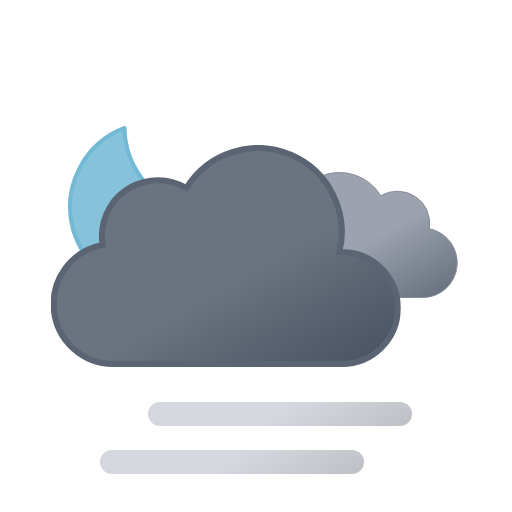
t = 0.00 s
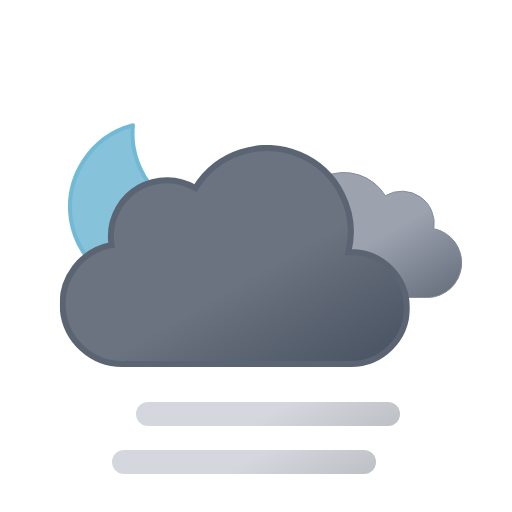
t = 0.75 s
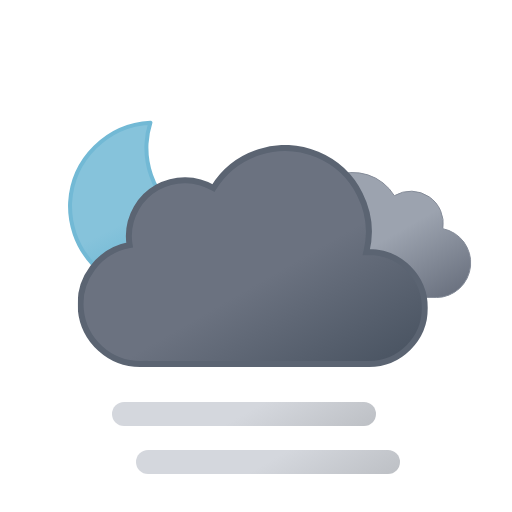
t = 2.25 s
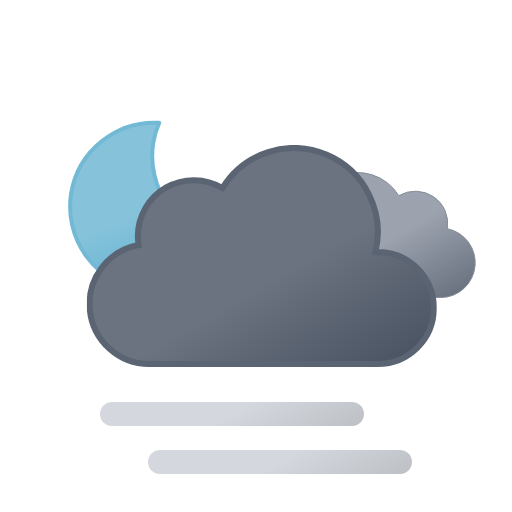
t = 3.00 s
t = 3.75 s: frame unchanged from t = 2.25 s, image omitted
t = 5.25 s: frame unchanged from t = 0.75 s, image omitted

The animated SVG that drew these frames (rendered in a browser with its animation timeline set to each time). Animation: 5 SMIL elements (animateTransform=5); one cycle of 6.00 s, repeats indefinitely.

<svg xmlns="http://www.w3.org/2000/svg" xmlns:xlink="http://www.w3.org/1999/xlink" viewBox="0 0 512 512"><defs><symbol id="g" overflow="visible" viewBox="0 0 172 172"><path fill="url(#e)" stroke="#72b9d5" stroke-linecap="round" stroke-linejoin="round" stroke-width="4" d="M160.6 107.4a84.8 84.8 0 01-85.4-84.3A83.3 83.3 0 0178 2 84.7 84.7 0 002 85.7 84.8 84.8 0 0087.4 170a85.2 85.2 0 0082.6-63.1 88 88 0 01-9.4.5Z"><animateTransform additive="sum" attributeName="transform" dur="6s" repeatCount="indefinite" type="rotate" values="-15 86 86; 9 86 86; -15 86 86"/></path></symbol><symbol id="i" viewBox="0 0 200.3 126.1"><path fill="url(#a)" stroke="#848b98" stroke-miterlimit="10" d="M.5 93.2a32.4 32.4 0 0032.4 32.4h129.8v-.1l2.3.1a34.8 34.8 0 006.5-68.9 32.4 32.4 0 00-48.5-33 48.6 48.6 0 00-88.6 37.1h-1.5A32.4 32.4 0 00.5 93.1Z"/></symbol><symbol id="j" viewBox="0 0 350 222"><path fill="url(#b)" stroke="#5b6472" stroke-miterlimit="10" stroke-width="6" d="m291 107-2.5.1A83.9 83.9 0 00135.6 43 56 56 0 0051 91a56.6 56.6 0 00.8 9A60 60 0 0063 219l4-.2v.2h224a56 56 0 000-112Z"/></symbol><symbol id="h" overflow="visible" viewBox="0 0 398 222"><use xlink:href="#i" width="200.3" height="126.1" transform="translate(198 27)"><animateTransform additive="sum" attributeName="transform" dur="6s" repeatCount="indefinite" type="translate" values="-9 0; 9 0; -9 0"/></use><use xlink:href="#j" width="350" height="222"><animateTransform additive="sum" attributeName="transform" dur="6s" repeatCount="indefinite" type="translate" values="-18 0; 18 0; -18 0"/></use></symbol><symbol id="f" overflow="visible" viewBox="0 0 398.8 246"><use xlink:href="#g" width="172" height="172"/><use xlink:href="#h" width="398" height="222" transform="translate(.84 24)"/></symbol><symbol id="k" overflow="visible" viewBox="0 0 264 72"><path fill="none" stroke="url(#c)" stroke-linecap="round" stroke-miterlimit="10" stroke-width="24" d="M12 60h240"><animateTransform additive="sum" attributeName="transform" dur="6s" repeatCount="indefinite" type="translate" values="-24 0; 24 0; -24 0"/></path><path fill="none" stroke="url(#d)" stroke-linecap="round" stroke-miterlimit="10" stroke-width="24" d="M12 12h240"><animateTransform additive="sum" attributeName="transform" dur="6s" repeatCount="indefinite" type="translate" values="24 0; -24 0; 24 0"/></path></symbol><linearGradient id="a" x1="52.7" x2="133.4" y1="9.6" y2="149.3" gradientUnits="userSpaceOnUse"><stop offset="0" stop-color="#9ca3af"/><stop offset=".5" stop-color="#9ca3af"/><stop offset="1" stop-color="#6b7280"/></linearGradient><linearGradient id="b" x1="99.5" x2="232.6" y1="30.7" y2="261.4" gradientUnits="userSpaceOnUse"><stop offset="0" stop-color="#6b7280"/><stop offset=".5" stop-color="#6b7280"/><stop offset="1" stop-color="#4b5563"/></linearGradient><linearGradient id="c" x1="96" x2="168" y1="-2.4" y2="122.3" gradientUnits="userSpaceOnUse"><stop offset="0" stop-color="#d4d7dd"/><stop offset=".5" stop-color="#d4d7dd"/><stop offset="1" stop-color="#bec1c6"/></linearGradient><linearGradient xlink:href="#c" id="d" x2="168" y1="-50.4" y2="74.3"/><linearGradient id="e" x1="34.7" x2="119.2" y1="18.6" y2="165" gradientUnits="userSpaceOnUse"><stop offset="0" stop-color="#86c3db"/><stop offset=".5" stop-color="#86c3db"/><stop offset="1" stop-color="#5eafcf"/></linearGradient></defs><use xlink:href="#f" width="398.8" height="246" transform="translate(68 121)"/><use xlink:href="#k" width="264" height="72" transform="translate(124 402)"/></svg>
